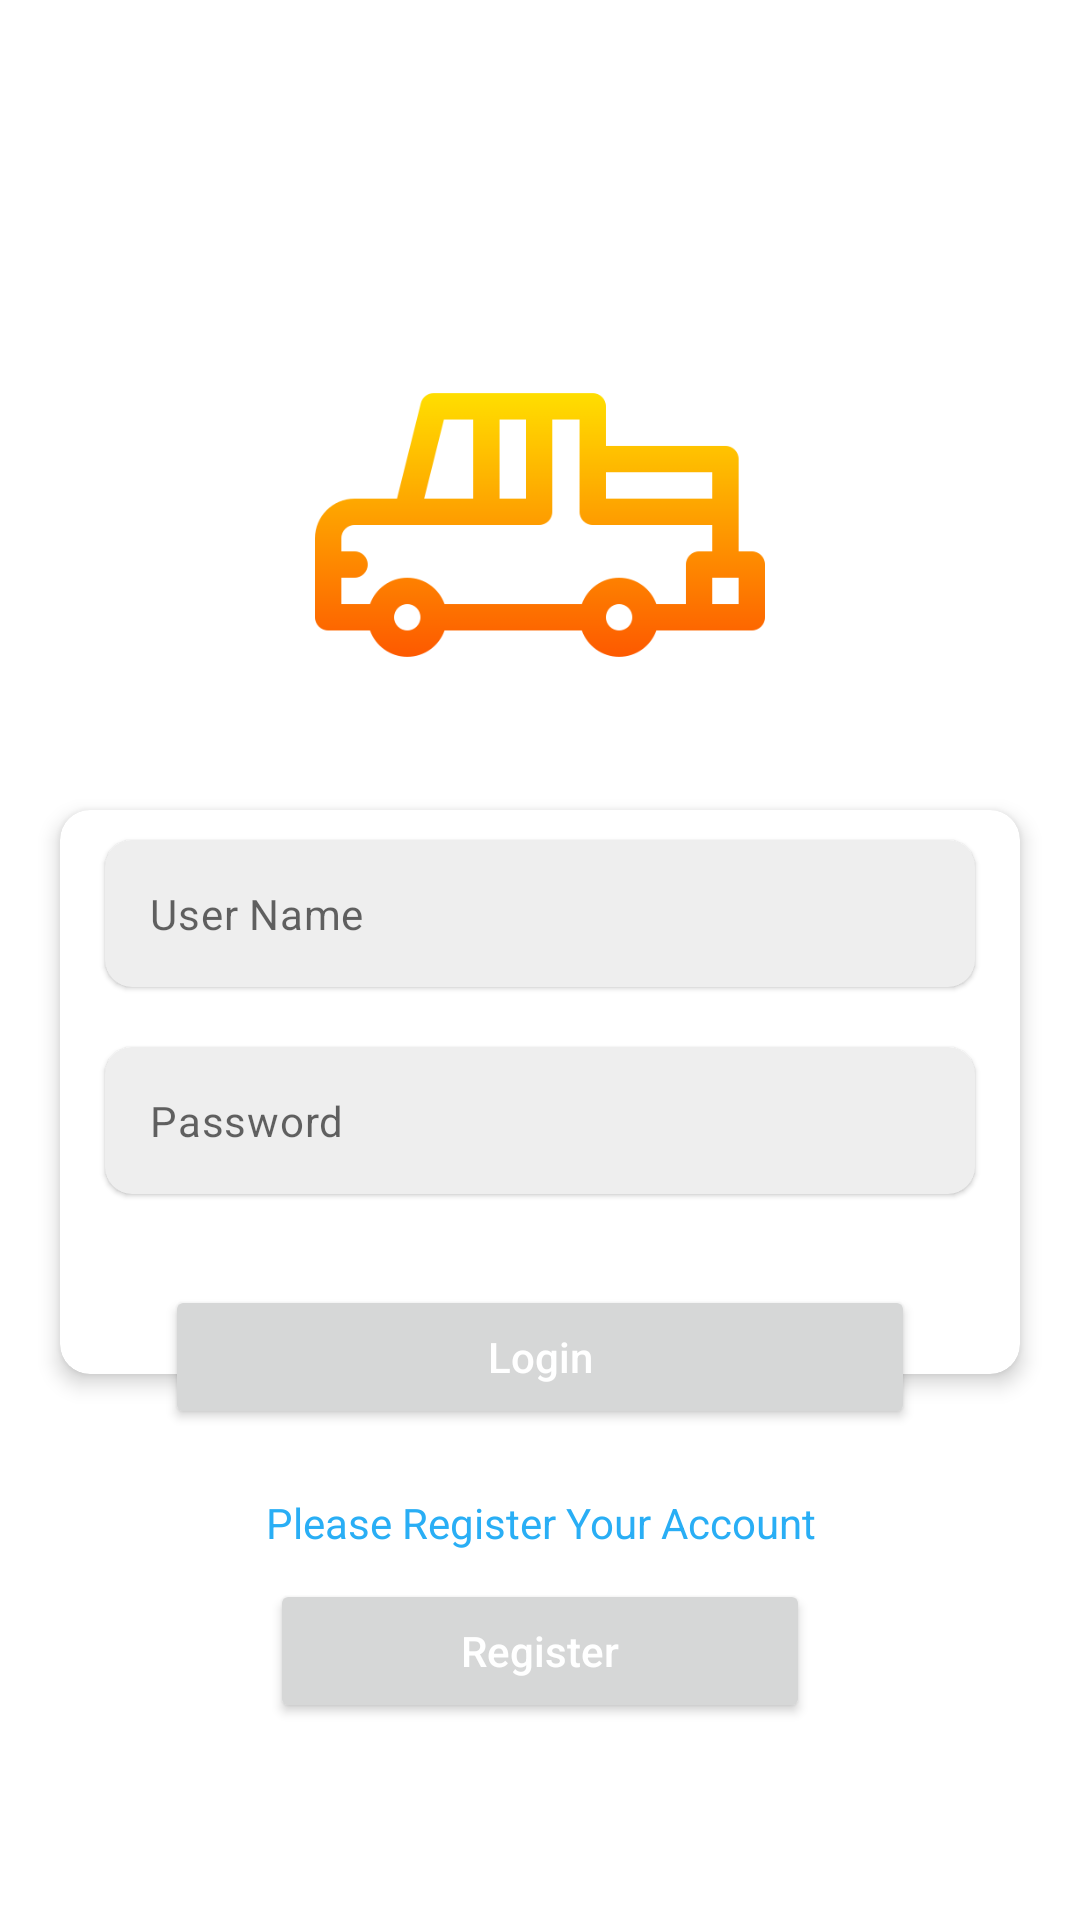

Layout XML and referenced resources for this Android screen:
<!-- AndroidManifest.xml: application theme Theme.DriverApp -->
<!-- res/layout/activity_login.xml -->
<?xml version="1.0" encoding="utf-8"?>
<RelativeLayout xmlns:android="http://schemas.android.com/apk/res/android"
    xmlns:app="http://schemas.android.com/apk/res-auto"
    xmlns:tools="http://schemas.android.com/tools"
    android:layout_width="match_parent"
    android:layout_height="match_parent"
    android:layout_centerInParent="true"
    >

    <ImageView
        android:id="@+id/bgHeader"
        android:layout_width="150dp"
        android:layout_height="150dp"
        android:elevation="5dp"
        android:layout_marginTop="100dp"
        android:layout_centerHorizontal="true"
        android:background="@drawable/truck"
        tools:ignore="MissingConstraints" />



    <com.google.android.material.card.MaterialCardView
        android:id="@+id/cv"
        android:layout_width="364dp"
        android:layout_height="wrap_content"
        android:layout_marginStart="20dp"
        android:layout_marginLeft="20dp"
        android:layout_marginTop="20dp"
        android:layout_marginEnd="20dp"
        android:layout_marginRight="20dp"
        android:layout_marginBottom="20dp"
        android:layout_below="@+id/bgHeader"
        app:cardCornerRadius="10dp"
        app:cardElevation="4dp"
        tools:ignore="MissingConstraints">

        <LinearLayout
            android:layout_width="match_parent"
            android:layout_height="wrap_content"
            android:orientation="vertical"
            android:paddingBottom="50dp">

            <com.google.android.material.card.MaterialCardView
                android:layout_width="match_parent"
                android:layout_height="wrap_content"
                android:layout_marginHorizontal="15dp"
                android:layout_marginTop="10dp"
                android:layout_marginBottom="10dp"
                app:cardCornerRadius="9dp"
                app:cardBackgroundColor="@color/md_grey_200">

                <LinearLayout
                    android:layout_width="match_parent"
                    android:layout_height="wrap_content"
                    android:gravity="center_vertical">

                    <EditText
                        android:id="@+id/et_name"
                        android:layout_width="0dp"
                        android:layout_weight="1"
                        android:layout_height="wrap_content"
                        android:maxLines="1"
                        android:lines="1"
                        android:paddingStart="15dp"
                        android:paddingEnd="15dp"
                        android:paddingTop="15dp"
                        android:paddingBottom="15dp"
                        android:hint="User Name"
                        android:singleLine="true"
                        android:inputType="text"
                        android:textAppearance="@style/TextAppearance.MaterialComponents.Body2"
                        android:background="@color/transparent"/>


                </LinearLayout>

            </com.google.android.material.card.MaterialCardView>

            <com.google.android.material.card.MaterialCardView
                android:layout_width="match_parent"
                android:layout_height="wrap_content"
                android:layout_marginHorizontal="15dp"
                android:layout_marginTop="10dp"
                android:layout_marginBottom="10dp"
                app:cardCornerRadius="9dp"
                app:cardBackgroundColor="@color/md_grey_200">

                <LinearLayout
                    android:layout_width="match_parent"
                    android:layout_height="wrap_content"
                    android:gravity="center_vertical">

                    <EditText
                        android:id="@+id/et_password"
                        android:layout_width="0dp"
                        android:layout_weight="1"
                        android:layout_height="wrap_content"
                        android:maxLines="1"
                        android:lines="1"
                        android:hint="Password"
                        android:paddingStart="15dp"
                        android:paddingEnd="15dp"
                        android:paddingTop="15dp"
                        android:paddingBottom="15dp"
                        android:singleLine="true"
                        android:inputType="textPassword"
                        android:textAppearance="@style/TextAppearance.MaterialComponents.Body2"
                        android:background="@color/transparent"/>

                </LinearLayout>

            </com.google.android.material.card.MaterialCardView>


        </LinearLayout>
    </com.google.android.material.card.MaterialCardView>

    <RelativeLayout
        android:layout_width="wrap_content"
        android:layout_height="wrap_content"
        android:layout_below="@+id/cv"
        android:layout_alignLeft="@+id/cv"
        android:layout_alignRight="@+id/cv"
        android:layout_marginLeft="35dp"
        android:layout_marginTop="-50dp"
        android:id="@+id/rel"
        android:layout_marginRight="35dp"
        android:elevation="10dp">

        <Button
            android:id="@+id/login"
            android:layout_width="match_parent"
            android:layout_height="wrap_content"
            android:text="Login"
            android:textAllCaps="false"
            android:textColor="@color/colorWhite" />


    </RelativeLayout>

    <TextView
        android:layout_width="match_parent"
        android:layout_height="wrap_content"
        android:layout_below="@+id/cv"
        android:text="Please Register Your Account"
        android:gravity="center_horizontal"
        android:layout_marginTop="20dp"
        android:textColor="@color/colorPrimaryDark"></TextView>


    <RelativeLayout
        android:layout_width="wrap_content"
        android:layout_height="wrap_content"
        android:layout_marginLeft="35dp"
        android:layout_below="@+id/rel"
        android:layout_alignLeft="@+id/rel"
        android:layout_alignRight="@+id/rel"
        android:layout_marginTop="50dp"
        android:layout_marginRight="35dp"
        android:elevation="10dp">

        <Button
            android:id="@+id/register"
            android:layout_width="match_parent"
            android:layout_height="wrap_content"
            android:text="Register"
            android:textAllCaps="false"
            android:textColor="@color/colorWhite" />


    </RelativeLayout>

</RelativeLayout>
<!-- resources referenced by this layout -->
<resources>
  <color name="colorPrimaryDark">#29aef5</color>
  <color name="colorWhite">#fff</color>
  <color name="md_grey_200">#EEEEEE</color>
  <color name="transparent">#00FFFFFF</color>
  <!-- drawable truck: png bitmap (drawable, 14835 bytes) -->
  <style name="Theme.DriverApp" parent="Theme.MaterialComponents.DayNight.DarkActionBar">
          
          <item name="colorPrimary">@color/colorPrimary</item>
          <item name="colorPrimaryVariant">@color/md_amber_200</item>
          <item name="colorOnPrimary">@color/white</item>
          
          <item name="colorSecondary">@color/teal_200</item>
          <item name="colorSecondaryVariant">@color/teal_700</item>
          <item name="colorOnSecondary">@color/black</item>
          
          <item name="android:statusBarColor" tools:targetApi="l">?attr/colorPrimaryVariant</item>
          
      </style>
  <color name="colorPrimary">#FBC02D</color>
  <color name="md_amber_200">#FFE082</color>
  <color name="white">#fff</color>
  <color name="teal_200">#FF03DAC5</color>
  <color name="teal_700">#FF018786</color>
  <color name="black">#FF000000</color>
</resources>
